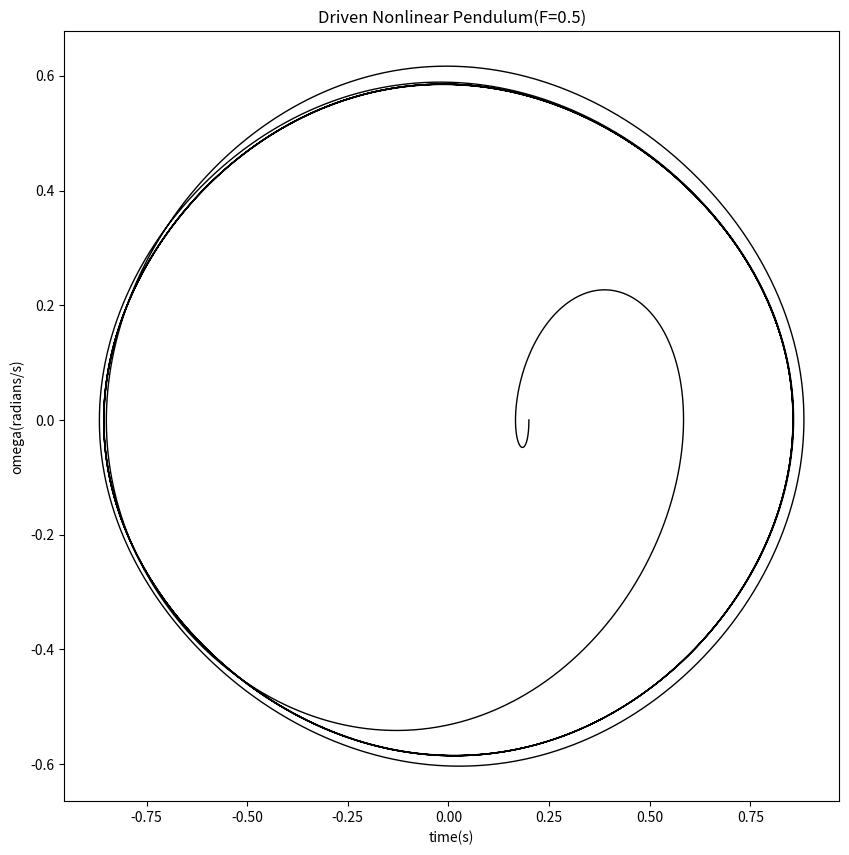

Reproduce this figure in Python.
# -*- coding: utf-8 -*-
"""
Created on Sat May 28 21:16:57 2016

@author: 抽抽
"""

import numpy as np
import matplotlib.pyplot as plt


t=np.linspace(0,60,10000)

def draw_pic(g,l,q,F,OMEGA_D,theta0,omega0):
    g = float(g)
    l = float(l)
    q = float(q)
    F = float(F)
    OMEGA_D = float(OMEGA_D)
    theta0 = float(theta0)
    omega0 = float(omega0)
    theta=[]
    omega=[]
    theta.append(theta0)
    omega.append(omega0)
    
    for i in range(9999):
        omega_new=omega[i]+(-(g/l)*np.sin(theta[i])-q*omega[i]+F*np.sin(OMEGA_D*t[i]))*t[1]
        omega.append(omega_new)
        theta_new=theta[i]+omega[i+1]*t[1]
        while theta_new > np.pi:
            theta_new=theta_new-2*np.pi
        while theta_new < -np.pi:
            theta_new=theta_new+2*np.pi
        theta.append(theta_new)
        
    plt.figure(figsize=(10,10))
    plt.plot(theta,omega,color='black',linewidth=1)
    plt.show()  
    plt.xlabel('time(s)')
    plt.ylabel('omega(radians/s)')
    plt.title('Driven Nonlinear Pendulum(F=0.5)')
    #plt.text(35,0.085, 'q=10,F=2,OMEGA_D=3.13',fontsize=10)
    
draw_pic(9.8,9.8,0.5,0.5,0.66,0.2,0)